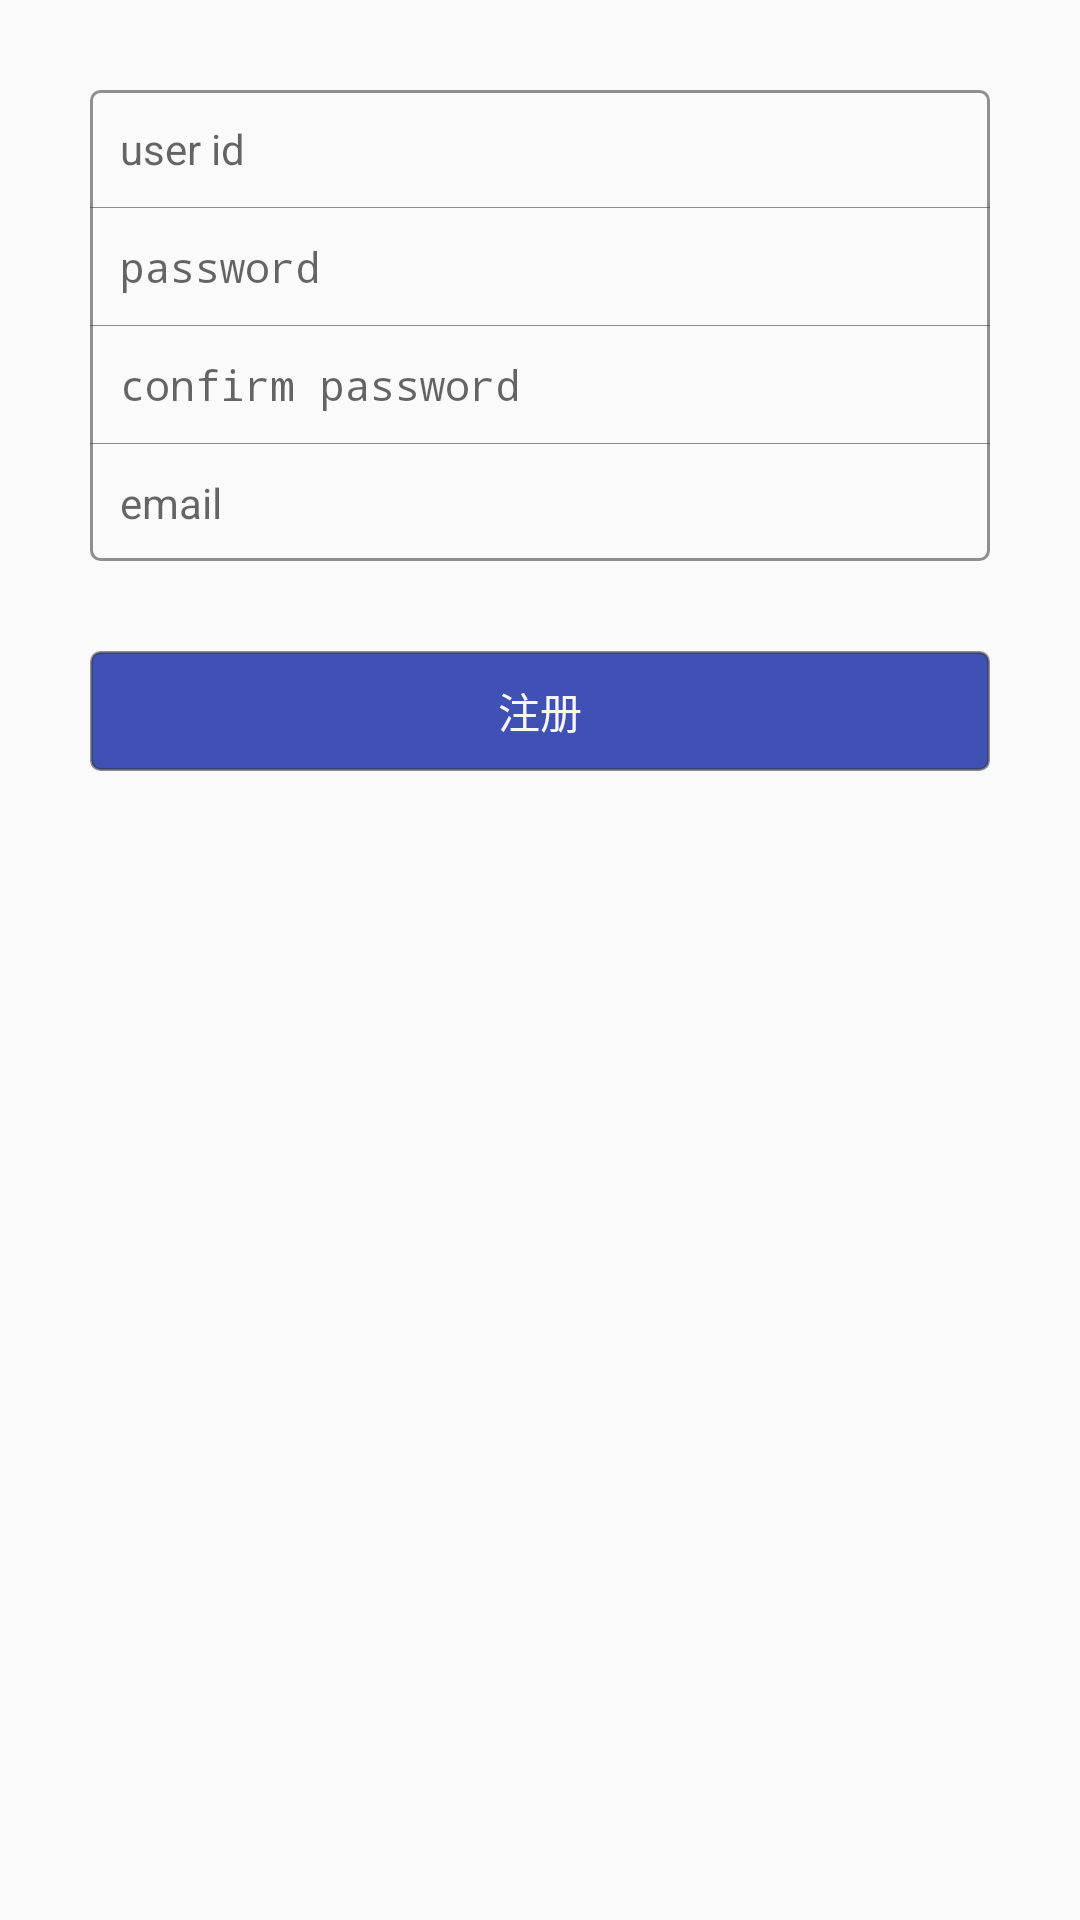

Produce the Android XML layout that renders to this screen, including the resource entries it uses.
<!-- AndroidManifest.xml: application theme AppTheme -->
<!-- res/layout/fragment_register.xml -->
<FrameLayout xmlns:android="http://schemas.android.com/apk/res/android"
    xmlns:tools="http://schemas.android.com/tools"
    android:layout_width="match_parent"
    android:layout_height="match_parent"
    android:padding="30dp"
    tools:context="xin.lzp.remotefiledir.ui.fragment.RegisterFragment">

    <LinearLayout
        android:layout_width="match_parent"
        android:layout_height="wrap_content"
        android:orientation="vertical">

        <LinearLayout
            android:layout_width="match_parent"
            android:layout_height="wrap_content"
            android:background="@drawable/round_corner_border"
            android:orientation="vertical">

            <EditText
                android:id="@+id/edt_user_id"
                android:hint="user id"
                android:layout_width="match_parent"
                android:layout_height="wrap_content"
                android:background="@null"
                android:textSize="14sp"
                android:textColor="@color/colorPrimaryText"
                android:padding="10dp"/>

            <View
                android:layout_width="match_parent"
                android:layout_height="1px"
                android:background="@color/colorlightGray"/>

            <EditText
                android:id="@+id/edt_password"
                android:hint="password"
                android:layout_width="match_parent"
                android:layout_height="wrap_content"
                android:background="@null"
                android:textSize="14sp"
                android:inputType="textPassword"
                android:textColor="@color/colorPrimaryText"
                android:padding="10dp"/>

            <View
                android:layout_width="match_parent"
                android:layout_height="1px"
                android:background="@color/colorlightGray"/>

            <EditText
                android:id="@+id/edt_confirm_password"
                android:hint="confirm password"
                android:layout_width="match_parent"
                android:layout_height="wrap_content"
                android:background="@null"
                android:textSize="14sp"
                android:inputType="textPassword"
                android:textColor="@color/colorPrimaryText"
                android:padding="10dp"/>

            <View
                android:layout_width="match_parent"
                android:layout_height="1px"
                android:background="@color/colorlightGray"/>

            <EditText
                android:id="@+id/edt_email"
                android:hint="email"
                android:layout_width="match_parent"
                android:layout_height="wrap_content"
                android:background="@null"
                android:textSize="14sp"
                android:inputType="textEmailAddress"
                android:textColor="@color/colorPrimaryText"
                android:padding="10dp"/>

        </LinearLayout>

        <Button
            android:id="@+id/btn_register"
            android:layout_marginTop="30dp"
            android:layout_width="match_parent"
            android:layout_height="40dp"
            android:text="注册"
            android:textSize="14sp"
            android:textColor="@color/colorWormWhiteText"
            android:background="@drawable/style_btn"/>

    </LinearLayout>
</FrameLayout>
<!-- resources referenced by this layout -->
<resources>
  <color name="colorPrimaryText">#333</color>
  <color name="colorWormWhiteText">#faf6f6</color>
  <color name="colorlightGray">#88333333</color>
  <!-- drawable round_corner_border (drawable) -->
  <?xml version="1.0" encoding="utf-8"?>
  <shape xmlns:android="http://schemas.android.com/apk/res/android">
  
      <stroke android:width="1dp" android:color="@color/colorlightGray" />
  
      <corners android:topLeftRadius="3dp"
          android:topRightRadius="3dp"
          android:bottomRightRadius="3dp"
          android:bottomLeftRadius="3dp"
          />
  
  </shape>
  <!-- drawable style_btn (drawable) -->
  <?xml version="1.0" encoding="utf-8"?>
  <selector xmlns:android="http://schemas.android.com/apk/res/android">
      <item android:state_pressed="true"
          android:drawable="@drawable/style_btn_pressed"/>
  
      <item android:state_enabled="true"
          android:drawable="@drawable/style_btn_normal"/>
  </selector>
  <style name="AppTheme" parent="Theme.AppCompat.Light.DarkActionBar">
          
          <item name="colorPrimary">@color/colorPrimary</item>
          <item name="colorPrimaryDark">@color/colorPrimaryDark</item>
          <item name="colorAccent">@color/colorAccent</item>
      </style>
  <!-- drawable style_btn_pressed (drawable) -->
  <?xml version="1.0" encoding="utf-8"?>
  <shape xmlns:android="http://schemas.android.com/apk/res/android">
  
      <stroke android:width="1dp" android:color="@color/colorlightGray" />
  
      <solid android:color="@color/colorPrimaryDark"/>
  
      <corners android:topLeftRadius="3dp"
          android:topRightRadius="3dp"
          android:bottomRightRadius="3dp"
          android:bottomLeftRadius="3dp"
          />
  
  </shape>
  <!-- drawable style_btn_normal (drawable) -->
  <?xml version="1.0" encoding="utf-8"?>
  <shape xmlns:android="http://schemas.android.com/apk/res/android">
  
      <stroke android:width="1dp" android:color="@color/colorlightGray" />
  
      <solid android:color="@color/colorPrimary"/>
  
      <corners android:topLeftRadius="3dp"
          android:topRightRadius="3dp"
          android:bottomRightRadius="3dp"
          android:bottomLeftRadius="3dp"
          />
  
  </shape>
  <color name="colorPrimary">#3F51B5</color>
  <color name="colorPrimaryDark">#303F9F</color>
  <color name="colorAccent">#bb000000</color>
</resources>
